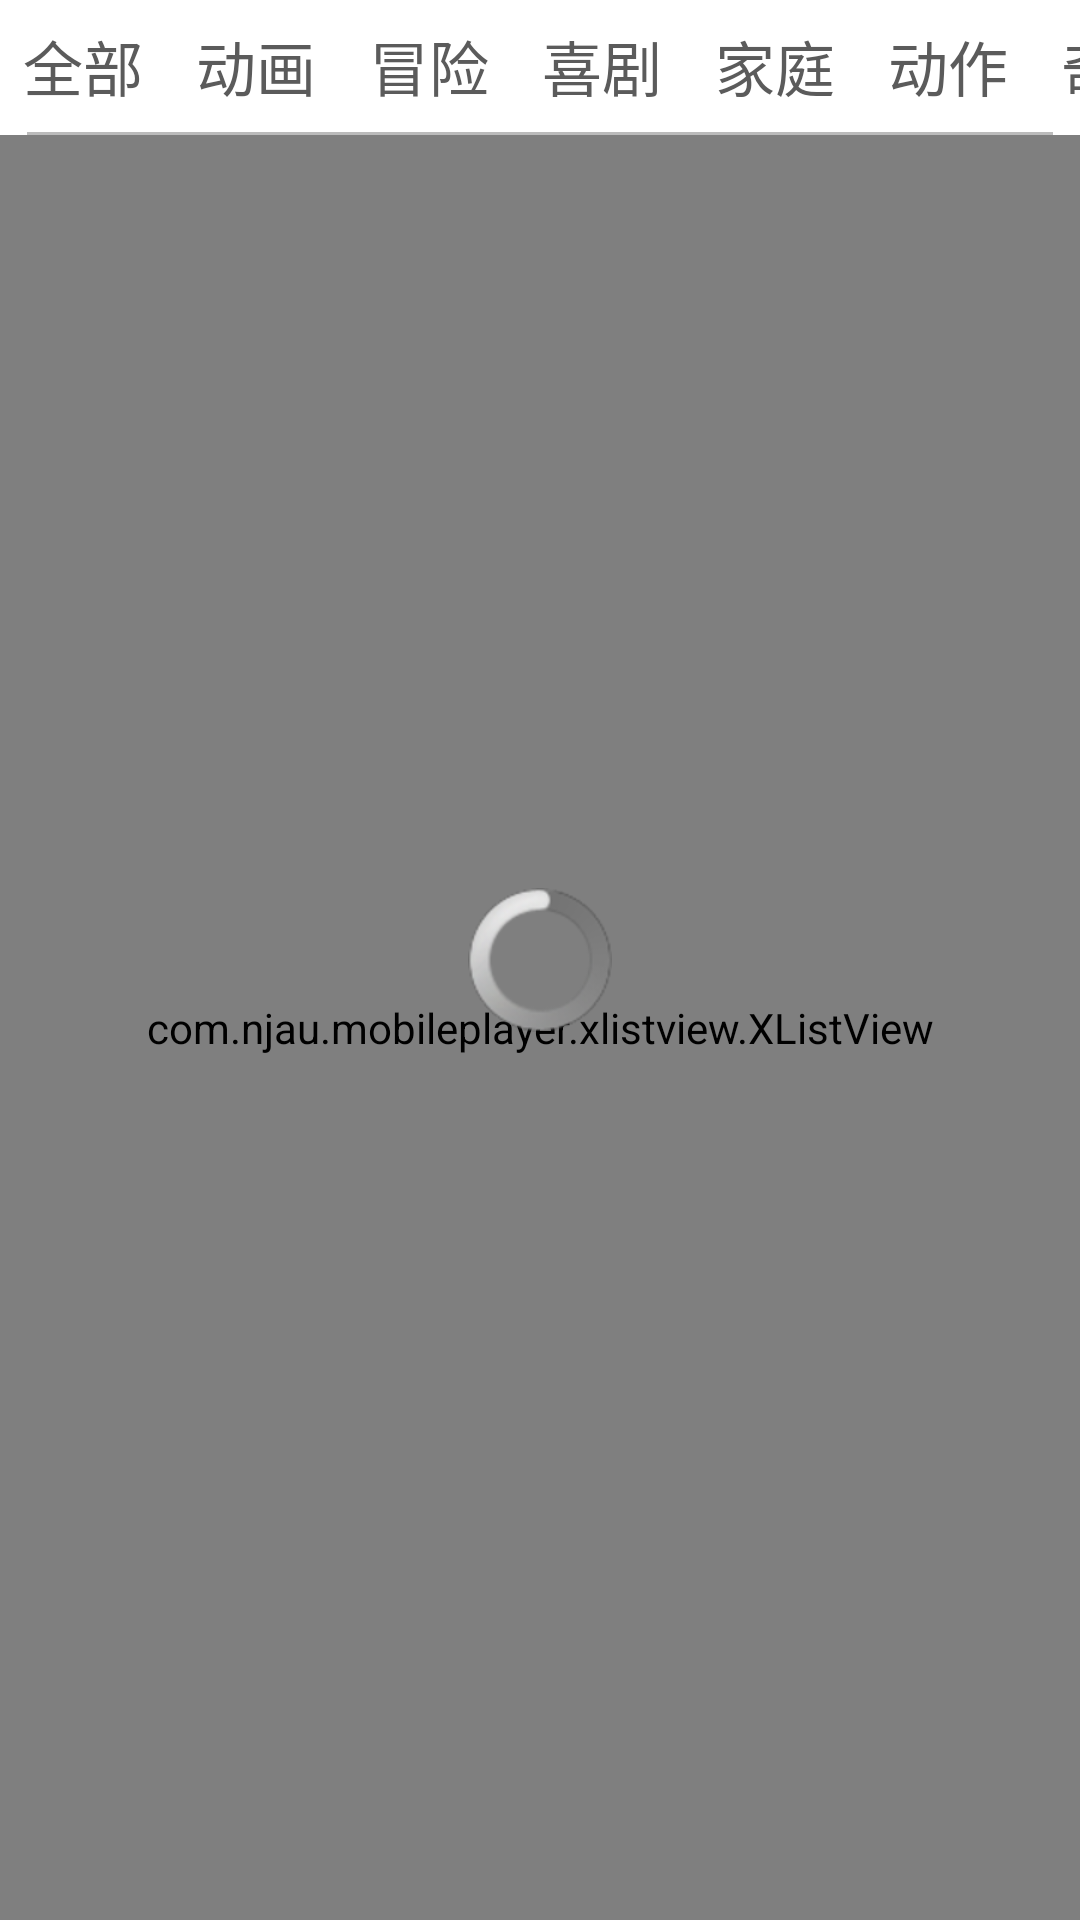

Layout XML and referenced resources for this Android screen:
<!-- AndroidManifest.xml: application theme AppTheme -->
<!-- res/layout/netvideo_page.xml -->
<?xml version="1.0" encoding="utf-8"?>
<RelativeLayout xmlns:android="http://schemas.android.com/apk/res/android"
    android:layout_width="match_parent"
    android:layout_height="match_parent" >
    
          
    <HorizontalScrollView 
        android:id="@+id/horizontalScrollView" 
        android:layout_width="wrap_content"  
        android:layout_height="44dp"  
        android:layout_alignParentTop="true"
        android:background="#FFFFFF"  
        android:scrollbars="none" >  
  
        <RadioGroup  
            android:id="@+id/id_gallery_type"  
            android:layout_width="wrap_content"  
            android:layout_height="wrap_content"  
            android:layout_gravity="center_vertical"  
            android:orientation="horizontal" >
            <RadioButton android:id="@+id/radioButtonall" 
                style="@style/nettv_top_type_style"
                android:text="全部" android:layout_marginStart="8dp" />  
            <RadioButton android:id="@+id/radioButton1"
                style="@style/nettv_top_type_style"
                android:text="动画"/>  
            <RadioButton android:id="@+id/radioButton2"
                style="@style/nettv_top_type_style"
                android:text="冒险"/>  
            <RadioButton android:id="@+id/radioButton3" 
                style="@style/nettv_top_type_style"
                android:text="喜剧"/>  
            <RadioButton android:id="@+id/radioButton4"
                style="@style/nettv_top_type_style"
                android:text="家庭"/>  
            <RadioButton android:id="@+id/radioButton6"
                style="@style/nettv_top_type_style"
                android:text="动作"/>  
            <RadioButton android:id="@+id/radioButton7"
                style="@style/nettv_top_type_style"
                android:text="奇幻"/>  
            <RadioButton android:id="@+id/radioButton8"
                style="@style/nettv_top_type_style"
                android:text="恐怖"/>  
            <RadioButton android:id="@+id/radioButton9"
                style="@style/nettv_top_type_style"
                android:text="科幻"/>  
            <RadioButton android:id="@+id/radioButton10"
                style="@style/nettv_top_type_style"
                android:text="惊悚"/>  
            <RadioButton android:id="@+id/radioButton11"
                style="@style/nettv_top_type_style"
                android:text="剧情"/>  
            <RadioButton android:id="@+id/radioButton13"
                style="@style/nettv_top_type_style"
                android:text="悬疑"/>  
            <RadioButton android:id="@+id/radioButton14"
                style="@style/nettv_top_type_style"
                android:text="犯罪"
                android:layout_marginEnd="8dp"/>  
        </RadioGroup>  
    </HorizontalScrollView> 
     
    <View 
        android:id="@+id/xianbelowtype"
        android:layout_below="@id/horizontalScrollView"
        android:layout_marginLeft="9dp"
        android:layout_marginRight="9dp"
        android:layout_width="match_parent"
        android:layout_height="1dp"
        android:background="#44000000"/>
    
    
    <com.njau.mobileplayer.xlistview.XListView 
        android:id="@+id/netvideo_listview"
        android:layout_below="@id/xianbelowtype"
        android:divider="@null"
        android:layout_width="match_parent"
        android:layout_height="match_parent"/>
    
    
    <TextView 
        android:id="@+id/tv_nonet"
        android:layout_width="wrap_content"
        android:layout_height="wrap_content"
        android:text="没有网络..."
        android:layout_centerInParent="true"
        android:textSize="20sp"
        android:textColor="#000000"
        android:visibility="gone"/>
    
    
    <ProgressBar 
        android:id="@+id/pb_loading"
        android:layout_width="wrap_content"
        android:layout_height="wrap_content"
        android:layout_centerInParent="true"
       />

</RelativeLayout>
<!-- resources referenced by this layout -->
<resources>
  <style name="nettv_top_type_style">
          <item name="android:layout_width">wrap_content</item>
          <item name="android:layout_height">wrap_content</item>
          <item name="android:button">@android:color/transparent</item>
          <item name="android:textColor">@drawable/netpagetop_type_textcolor_selector</item>
          <item name="android:textSize">20sp</item>
          <item name="android:layout_marginEnd">18sp</item>
          <item name="android:clickable">true</item>
          
      </style>
  <style name="AppTheme" parent="AppBaseTheme">
          
      </style>
  <!-- drawable netpagetop_type_textcolor_selector (drawable) -->
  <?xml version="1.0" encoding="utf-8"?>
  <selector xmlns:android="http://schemas.android.com/apk/res/android">
      <item android:state_checked="false" android:color="#5B5B5B"/>
      <item android:state_checked="true" android:color="#018DDE"/>
      
  </selector>
  <style name="AppBaseTheme" parent="android:Theme.Light">
          
      </style>
</resources>
